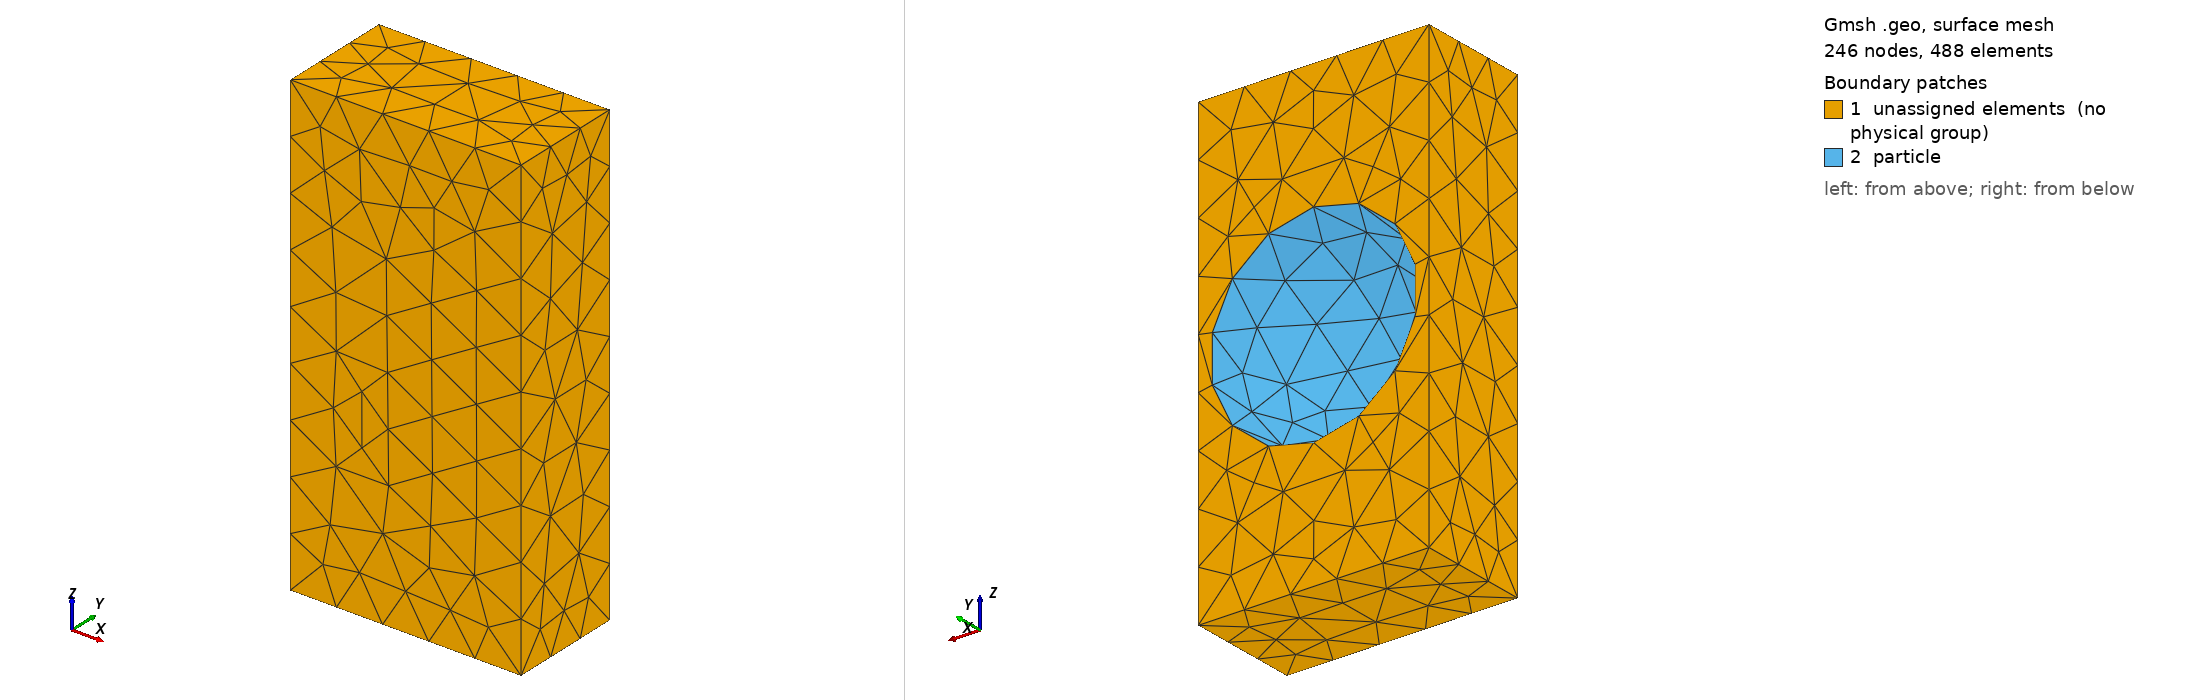

Gmsh geometry script, surface-meshed: 246 nodes, 488 surface elements. Boundary patches (legend numbers): 1 unassigned elements (no physical group), 2 particle. Left view from above one corner, right view from below the opposite corner. Legend entries are the model's physical surfaces; 'unassigned elements' are surfaces in no physical group. The drawing asked Gmsh for element sizes between 1% and 20% of the model's largest extent; the script's own settings can give other sizes.

=== ex1_boolean.geo (drawn) ===
//+
SetFactory("OpenCASCADE");

lc = 1.0;

// Rectangle Channel
x_sta = 0; x_end = 1.0;  dx = x_end-x_sta;
y_sta = 0; y_end = 0.5;  dy = y_end-y_sta;
z_sta = 0; z_top = 2.0;  dz = z_top-z_sta;

// Make rectangle channel
v_in  = newv; Box(v_in) = {x_sta, y_sta, z_sta, dx, dy, dz};

// Make pipe
v_ball = newv; Sphere(v_ball) = {0.5, 0.5, 1.0, 0.45};

v() = BooleanDifference{Volume{v_in}; Delete;}{Volume{v_ball}; Delete;};

//
Physical Volume ("fluid") = {v()};
Physical Surface ("particle") = {7};


Mesh.ScalingFactor = 0.001;

Mesh.FirstNodeTag = 1;
Mesh.FirstElementTag = 1;
Mesh.Algorithm = 5;
Mesh.Algorithm3D = 1;
Mesh.CharacteristicLengthMax = lc/20;
Mesh.CharacteristicLengthMin = lc;
Mesh.OptimizeNetgen = 1;
Mesh.SaveAll=1;
